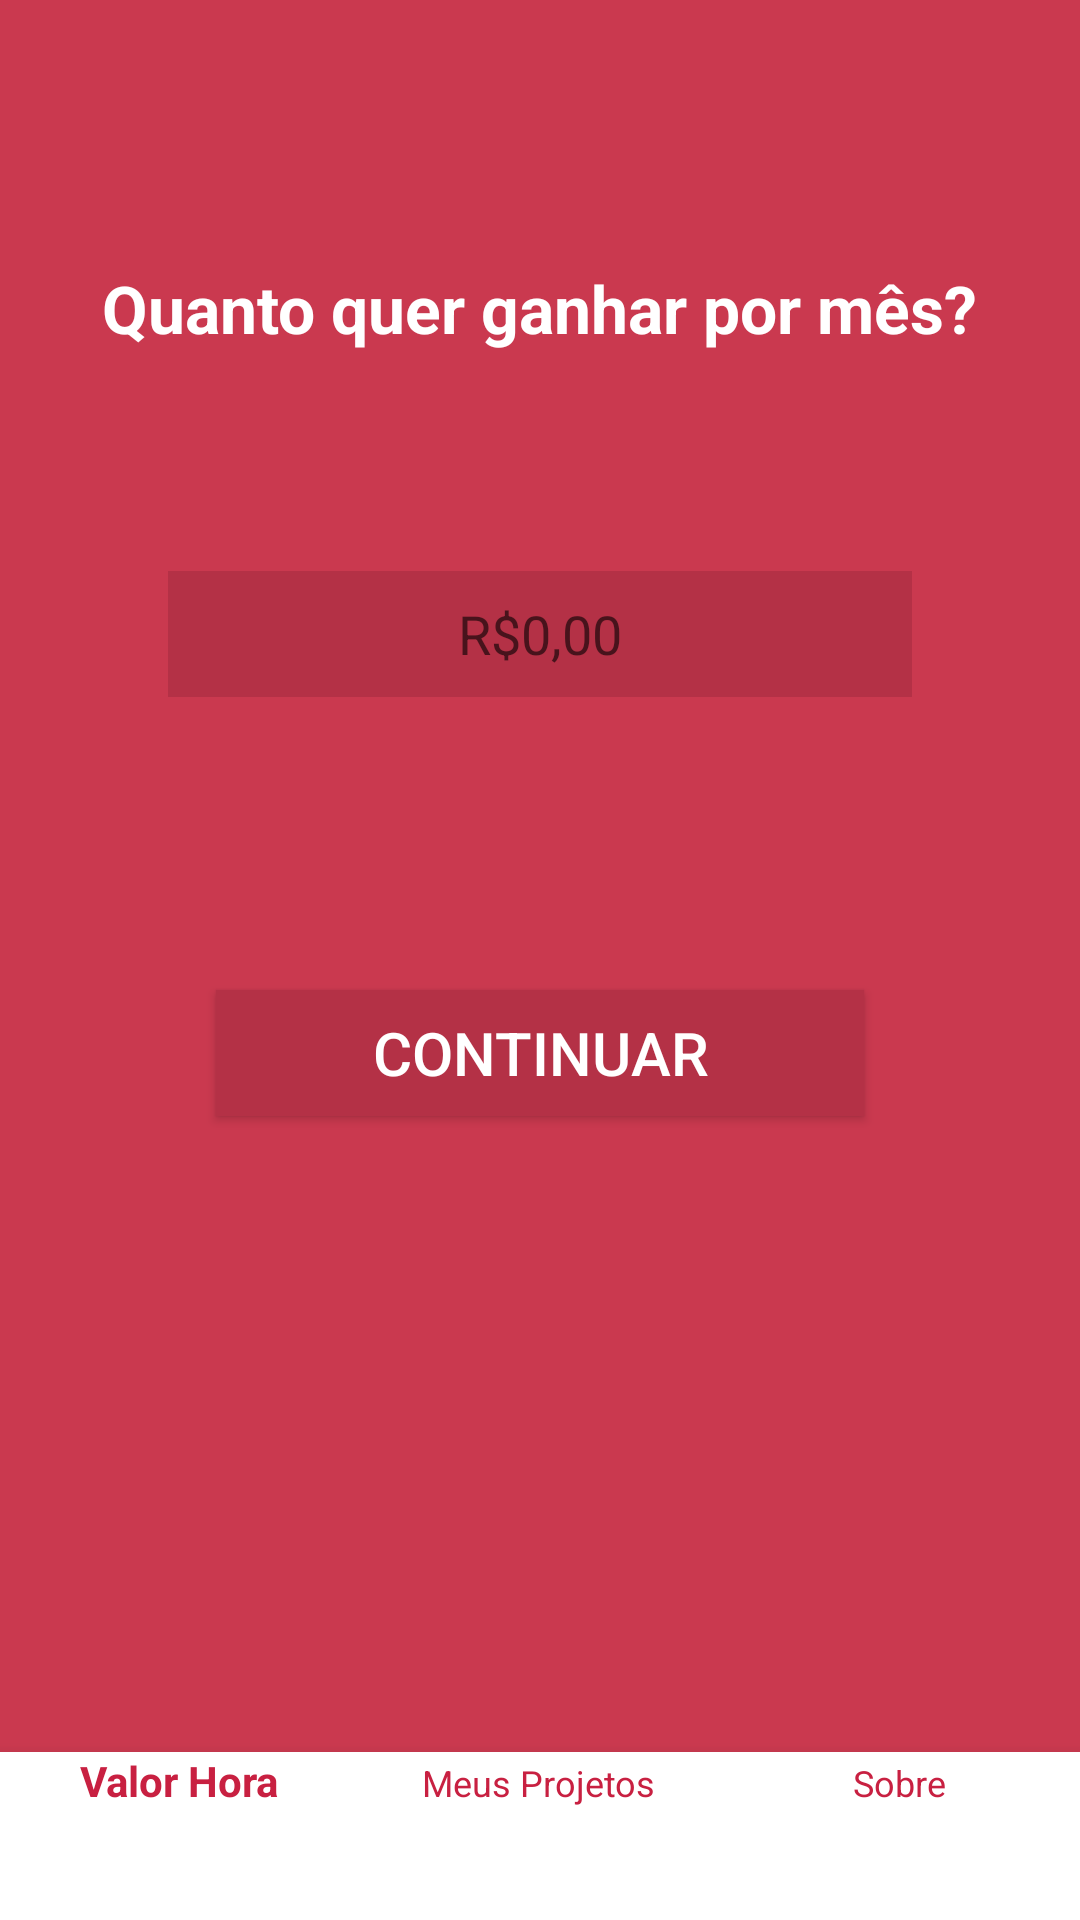

The Android layout XML behind this screen, and the referenced resources:
<!-- AndroidManifest.xml: application theme AppTheme -->
<!-- res/layout/activity_valor_hora1.xml -->
<?xml version="1.0" encoding="utf-8"?>
<android.support.constraint.ConstraintLayout xmlns:android="http://schemas.android.com/apk/res/android"
    xmlns:app="http://schemas.android.com/apk/res-auto"
    xmlns:tools="http://schemas.android.com/tools"
    android:layout_width="match_parent"
    android:layout_height="match_parent"
    android:background="@color/color1"
    tools:context=".atividade.valorHora.ValorHora1Activity">

    <TextView
        android:id="@+id/textView2"
        android:layout_width="wrap_content"
        android:layout_height="wrap_content"
        android:layout_marginEnd="16dp"
        android:layout_marginStart="16dp"
        android:layout_marginTop="88dp"
        android:text="@string/pergunta_1"
        android:textColor="#FFFFFF"
        android:textSize="22sp"
        android:textStyle="bold"
        app:layout_constraintEnd_toEndOf="parent"
        app:layout_constraintStart_toStartOf="parent"
        app:layout_constraintTop_toTopOf="parent" />

    <EditText
        android:id="@+id/valorHora"
        android:layout_width="match_parent"
        android:layout_height="42dp"
        android:layout_marginBottom="8dp"
        android:layout_marginEnd="56dp"
        android:layout_marginStart="56dp"
        android:layout_marginTop="24dp"
        android:background="@color/color1_1"
        android:ems="10"
        android:maxLength="12"
        android:hint="R$0,00"
        android:inputType="numberDecimal"
        android:textColor="#FFFFFF"
        android:textAlignment="center"
        android:textSize="18sp"
        app:layout_constraintBottom_toBottomOf="parent"
        app:layout_constraintEnd_toEndOf="parent"
        app:layout_constraintHorizontal_bias="0.498"
        app:layout_constraintStart_toStartOf="parent"
        app:layout_constraintTop_toBottomOf="@+id/textView2"
        app:layout_constraintVertical_bias="0.109" />

    <Button
        android:id="@+id/botaoValorHora"
        android:layout_width="match_parent"
        android:layout_height="42dp"
        android:layout_marginBottom="8dp"
        android:layout_marginEnd="72dp"
        android:layout_marginStart="72dp"
        android:layout_marginTop="8dp"
        android:background="@color/color1_1"
        android:text="@string/btn_continuar"
        android:textColor="#FFFFFF"
        android:textSize="20sp"
        app:layout_constraintBottom_toBottomOf="parent"
        app:layout_constraintEnd_toEndOf="parent"
        app:layout_constraintStart_toStartOf="parent"
        app:layout_constraintTop_toBottomOf="@+id/valorHora"
        app:layout_constraintVertical_bias="0.256" />

    <android.support.design.widget.CoordinatorLayout
        android:layout_width="match_parent"
        android:layout_height="match_parent">

        <android.support.design.widget.BottomNavigationView
            android:id="@+id/bottomNav"
            android:layout_width="match_parent"
            android:layout_height="wrap_content"
            android:layout_gravity="bottom"
            app:menu="@menu/bottom_menu"
            app:theme="@style/CustomBottomNav" />

    </android.support.design.widget.CoordinatorLayout>

</android.support.constraint.ConstraintLayout>
<!-- resources referenced by this layout -->
<resources>
  <color name="color1">#CA394F</color>
  <color name="color1_1">#B43146</color>
  <string name="btn_continuar">CONTINUAR</string>
  <string name="pergunta_1">Quanto quer ganhar por mês?</string>
  <style name="CustomBottomNav" parent="Widget.Design.BottomNavigationView">
          <item name="android:background">#FFFFFF</item>
          <item name="itemTextColor">@color/colorPrimaryDark</item>
          <item name="itemIconTint">@color/colorPrimaryDark</item>
      </style>
  <style name="AppTheme" parent="Theme.AppCompat.Light.DarkActionBar">
          
          <item name="colorPrimary">@color/colorPrimary</item>
          <item name="colorPrimaryDark">@color/colorPrimaryDark</item>
          <item name="colorAccent">@color/colorAccent</item>
      </style>
  <color name="colorPrimaryDark">#C82041</color>
  <color name="colorPrimary">#C82041</color>
  <color name="colorAccent">#CA394F</color>
</resources>
